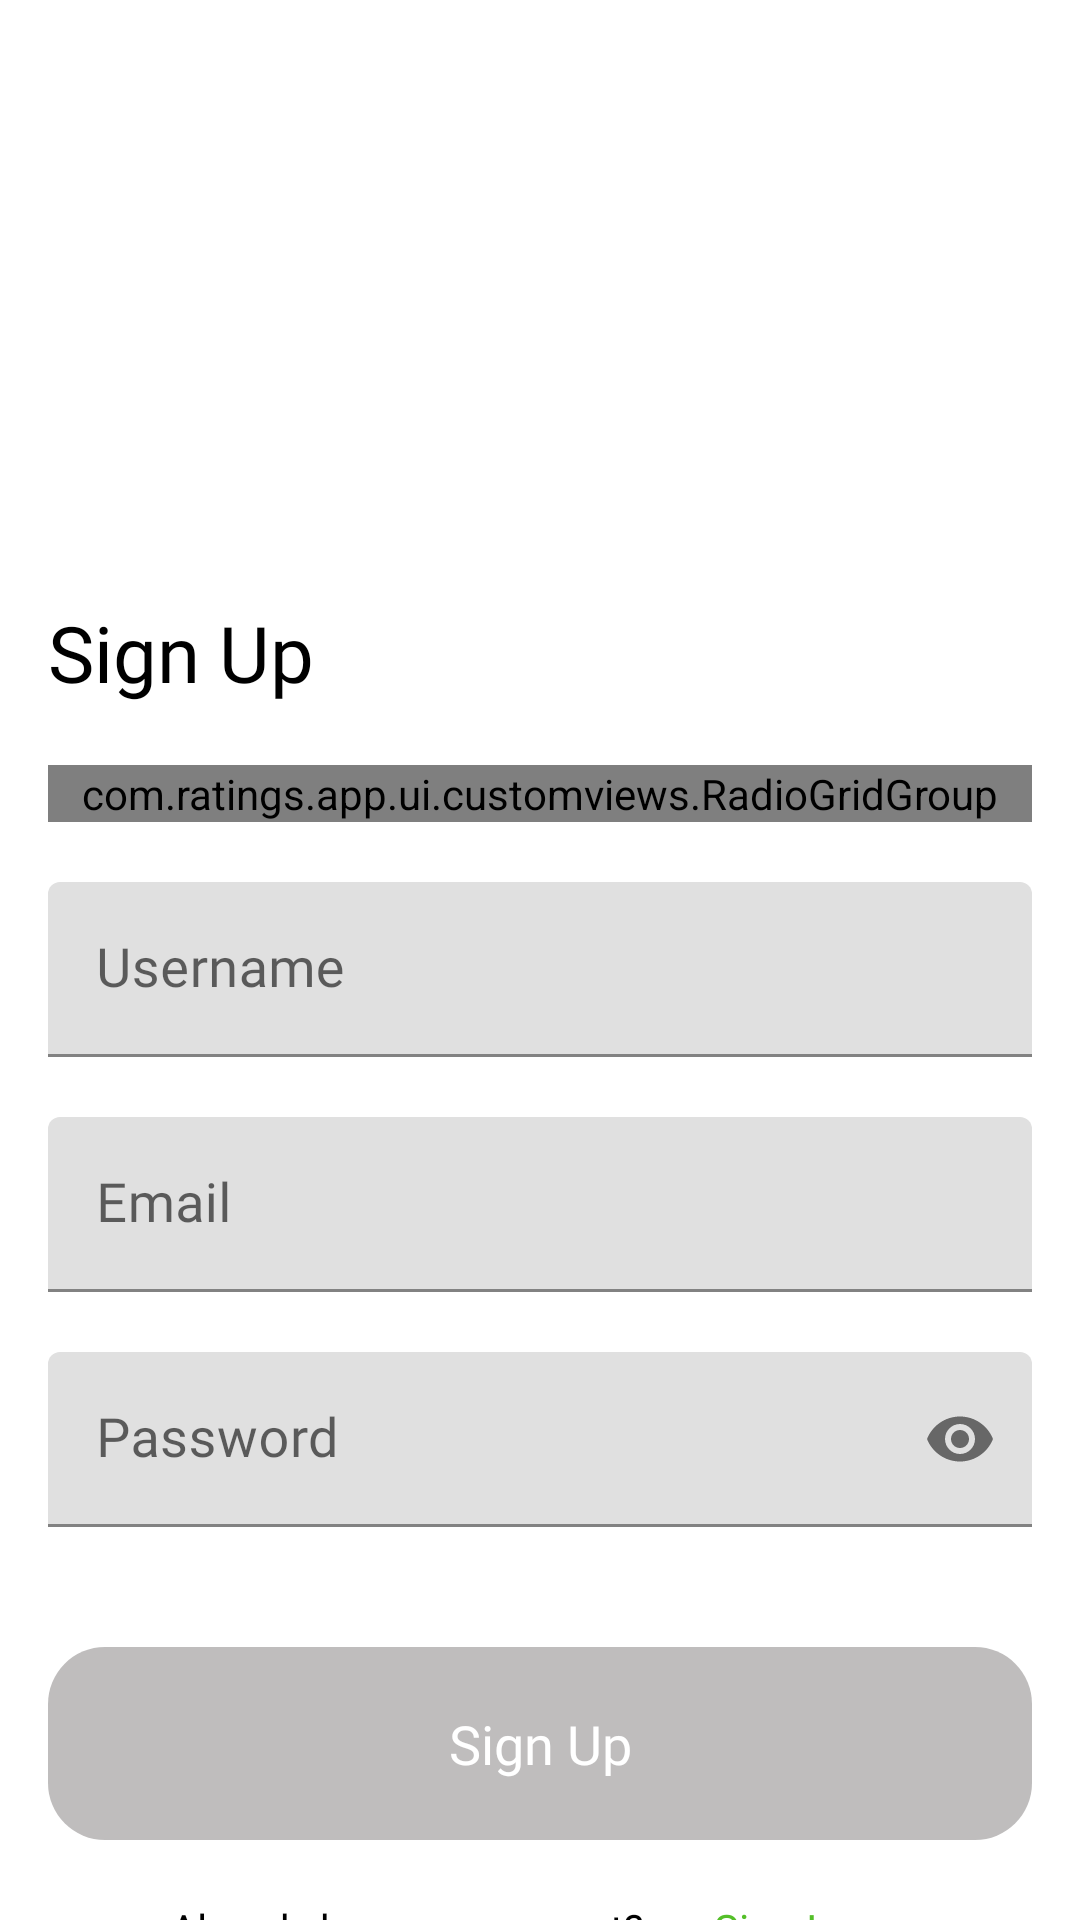

Android layout source for this screen:
<!-- AndroidManifest.xml: fallback theme Theme.MaterialComponents.DayNight.NoActionBar -->
<!-- res/layout/fragment_signup.xml -->
<?xml version="1.0" encoding="utf-8"?>
<androidx.constraintlayout.widget.ConstraintLayout android:layout_width="match_parent"
    android:layout_height="match_parent"
    xmlns:android="http://schemas.android.com/apk/res/android"
    xmlns:app="http://schemas.android.com/apk/res-auto">
    <ProgressBar
        android:id="@+id/loading_progress_bar"
        android:visibility="gone"
        android:layout_width="wrap_content"
        app:layout_constraintTop_toTopOf="parent"
        app:layout_constraintLeft_toLeftOf="parent"
        app:layout_constraintRight_toRightOf="parent"
        app:layout_constraintBottom_toBottomOf="parent"
        android:layout_height="wrap_content"/>
    <LinearLayout xmlns:android="http://schemas.android.com/apk/res/android"
        app:layout_constraintTop_toTopOf="parent"
        app:layout_constraintLeft_toLeftOf="parent"
        app:layout_constraintBottom_toBottomOf="parent"
        app:layout_constraintRight_toRightOf="parent"
        xmlns:app="http://schemas.android.com/apk/res-auto"
        android:orientation="vertical"
        xmlns:tools="http://schemas.android.com/tools"
        android:layout_width="match_parent"
        android:layout_height="match_parent"
        tools:context=".ui.auth.LoginFragment">

        <RelativeLayout
            android:layout_width="match_parent"
            android:layout_height="wrap_content">

            <ImageView
                android:id="@+id/imageView"
                android:layout_width="match_parent"
                android:layout_height="235dp"
                android:scaleType="centerCrop"
                android:src="@drawable/login_bg" />

            <ImageView
                android:id="@+id/imageView2"
                android:layout_width="150dp"
                android:layout_height="150dp"
                android:layout_centerInParent="true"
                android:layout_marginTop="50dp"
                android:src="@drawable/login_dish" />

            <TextView
                android:id="@+id/login_text"
                android:layout_width="wrap_content"
                android:layout_height="wrap_content"
                android:layout_alignBottom="@id/imageView"
                android:layout_marginLeft="16dp"
                android:fontFamily="@font/poppins_regular"
                android:text="Sign Up"
                android:textColor="@color/black"
                android:textSize="26sp" />
        </RelativeLayout>

        <com.ratings.app.ui.customviews.RadioGridGroup
            android:id="@+id/user_type"
            android:layout_width="match_parent"
            android:layout_height="wrap_content"
            android:orientation="horizontal"
            android:useDefaultMargins="true"
            android:layout_marginTop="20dp"
            android:layout_marginHorizontal="16dp">
            <androidx.appcompat.widget.AppCompatRadioButton
                android:id="@+id/user_btn"
                android:layout_width="wrap_content"
                android:text="User"
                android:paddingVertical="12dp"
                android:gravity="center"
                android:textColor="@color/white"
                android:button="@null"
                android:checked="true"
                android:layout_columnWeight="50"
                android:layout_height="wrap_content"
                android:background="@drawable/tab_left_button_selector"
                />
            <androidx.appcompat.widget.AppCompatRadioButton
                android:id="@+id/owner_btn"
                android:layout_width="wrap_content"
                android:text="Owner"
                android:gravity="center"
                android:paddingVertical="12dp"
                android:button="@null"
                android:layout_columnWeight="50"
                android:layout_height="wrap_content"
                android:background="@drawable/tab_right_button_selector"
                />
        </com.ratings.app.ui.customviews.RadioGridGroup>

        <LinearLayout
            android:orientation="vertical"
            android:layout_marginHorizontal="16dp"
            android:layout_marginTop="20dp"
            android:layout_width="match_parent"
            android:layout_height="match_parent">
            <com.google.android.material.textfield.TextInputLayout
                android:id="@+id/username_field"
                android:layout_width="match_parent"
                android:layout_height="wrap_content"
                app:hintTextColor="@color/textHint"
                android:hint="Username">

                <com.google.android.material.textfield.TextInputEditText
                    android:layout_width="match_parent"
                    android:layout_height="wrap_content"
                    android:fontFamily="@font/poppins_regular"
                    android:textSize="18sp"
                    android:textColor="@color/black"
                    />
            </com.google.android.material.textfield.TextInputLayout>

            <com.google.android.material.textfield.TextInputLayout
                android:id="@+id/email_field"
                android:layout_width="match_parent"
                android:layout_height="wrap_content"
                app:hintTextColor="@color/textHint"
                android:layout_marginTop="20dp"
                android:hint="Email">

                <com.google.android.material.textfield.TextInputEditText
                    android:layout_width="match_parent"
                    android:layout_height="wrap_content"
                    android:fontFamily="@font/poppins_regular"
                    android:textSize="18sp"
                    android:textColor="@color/black"
                    />
            </com.google.android.material.textfield.TextInputLayout>

            <com.google.android.material.textfield.TextInputLayout
                android:id="@+id/password_field"
                android:layout_width="match_parent"
                android:layout_height="wrap_content"
                android:layout_marginTop="20dp"
                app:hintTextColor="@color/textHint"
                app:passwordToggleEnabled="true"
                android:hint="Password">

                <com.google.android.material.textfield.TextInputEditText
                    android:layout_width="match_parent"
                    android:layout_height="wrap_content"
                    android:fontFamily="@font/poppins_regular"
                    android:textSize="18sp"
                    android:textColor="@color/black"
                    android:inputType="textPassword"
                    />
            </com.google.android.material.textfield.TextInputLayout>

            <androidx.appcompat.widget.AppCompatButton
                android:id="@+id/signup_btn"
                android:layout_marginTop="40dp"
                android:textColor="@color/white"
                android:fontFamily="@font/poppins_regular"
                android:textSize="18sp"
                android:paddingVertical="20dp"
                android:textAllCaps="false"
                android:text="Sign Up"
                android:enabled="false"
                android:background="@drawable/auth_button_bg_selector"
                android:layout_width="match_parent"
                android:layout_height="wrap_content"/>

            <LinearLayout
                android:layout_width="match_parent"
                android:layout_height="wrap_content"
                android:orientation="horizontal"
                android:gravity="center"
                android:layout_marginTop="20dp">
                <TextView
                    android:layout_width="wrap_content"
                    android:layout_height="wrap_content"
                    android:text="Already have an account?"
                    android:textSize="14sp"
                    android:textColor="@color/black"
                    android:fontFamily="@font/poppins_regular" />
                <androidx.appcompat.widget.AppCompatButton
                    android:id="@+id/signin_btn"
                    android:layout_width="wrap_content"
                    android:layout_height="wrap_content"
                    android:text="Sign In"
                    android:textSize="14sp"
                    android:fontFamily="@font/poppins_regular"
                    android:inputType="text"
                    android:textColor="@color/button_color"
                    android:textAllCaps="false"
                    android:background="@null"
                    />
            </LinearLayout>
        </LinearLayout>
    </LinearLayout>
</androidx.constraintlayout.widget.ConstraintLayout>
<!-- resources referenced by this layout -->
<resources>
  <color name="black">#FF000000</color>
  <color name="button_color">#54BF29</color>
  <color name="textHint">#7C7C7C</color>
  <color name="white">#FFFFFFFF</color>
  <!-- drawable auth_button_bg_selector (drawable) -->
  <?xml version="1.0" encoding="utf-8"?>
  <selector xmlns:android="http://schemas.android.com/apk/res/android">
  
      <item android:state_enabled="false" android:drawable="@drawable/auth_button_bg_disabled"/>
      <item android:state_enabled="true" android:drawable="@drawable/auth_button_bg_enabled"/>
  </selector>
  <!-- drawable tab_left_button_selector (drawable) -->
  <?xml version="1.0" encoding="utf-8"?>
  <selector xmlns:android="http://schemas.android.com/apk/res/android">
  
      
      <item android:state_checked="false" android:drawable="@drawable/tab_left_button_default" />
  
      
      <item android:state_checked="true" android:drawable="@drawable/tab_left_button_selected" />
  
  </selector>
  <!-- drawable tab_right_button_selector (drawable) -->
  <?xml version="1.0" encoding="utf-8"?>
  <selector xmlns:android="http://schemas.android.com/apk/res/android">
  <item android:state_checked="true" android:drawable="@drawable/tab_right_button_selected"/>
  <item android:state_checked="false" android:drawable="@drawable/tab_right_button_default"/>
  </selector>
  <!-- drawable auth_button_bg_disabled (drawable) -->
  <shape android:shape="rectangle"
      xmlns:android="http://schemas.android.com/apk/res/android">
      <corners android:radius="19dp"/>
      <solid android:color="#BFBDBD"/>
  </shape>
  <!-- drawable auth_button_bg_enabled (drawable) -->
  <shape android:shape="rectangle"
      xmlns:android="http://schemas.android.com/apk/res/android">
      <solid android:color="@color/button_color"/>
      <corners android:radius="19dp"/>
  </shape>
  <!-- drawable tab_left_button_default (drawable) -->
  <?xml version="1.0" encoding="utf-8"?>
  <shape xmlns:android="http://schemas.android.com/apk/res/android" android:shape="rectangle">
      <solid android:color="#E2E2E2"/>
      <corners android:bottomLeftRadius="40dp" android:topLeftRadius="40dp" />
  </shape>
  <!-- drawable tab_left_button_selected (drawable) -->
  <shape android:shape="rectangle"
      xmlns:android="http://schemas.android.com/apk/res/android" >
  <solid android:color="@color/selected_tab"/>
      <corners android:bottomLeftRadius="40dp" android:topLeftRadius="40dp"/>
  </shape>
  <!-- drawable tab_right_button_selected (drawable) -->
  <?xml version="1.0" encoding="utf-8"?>
  <shape android:shape="rectangle"
      xmlns:android="http://schemas.android.com/apk/res/android" >
      <solid android:color="@color/selected_tab"/>
      <corners android:topRightRadius="40dp" android:bottomRightRadius="40dp"/>
  </shape>
  <!-- drawable tab_right_button_default (drawable) -->
  <?xml version="1.0" encoding="utf-8"?>
  <shape android:shape="rectangle"
      xmlns:android="http://schemas.android.com/apk/res/android" >
      <solid android:color="#E2E2E2"/>
      <corners android:topRightRadius="40dp" android:bottomRightRadius="40dp"/>
  </shape>
  <color name="selected_tab">#FF5823</color>
</resources>
